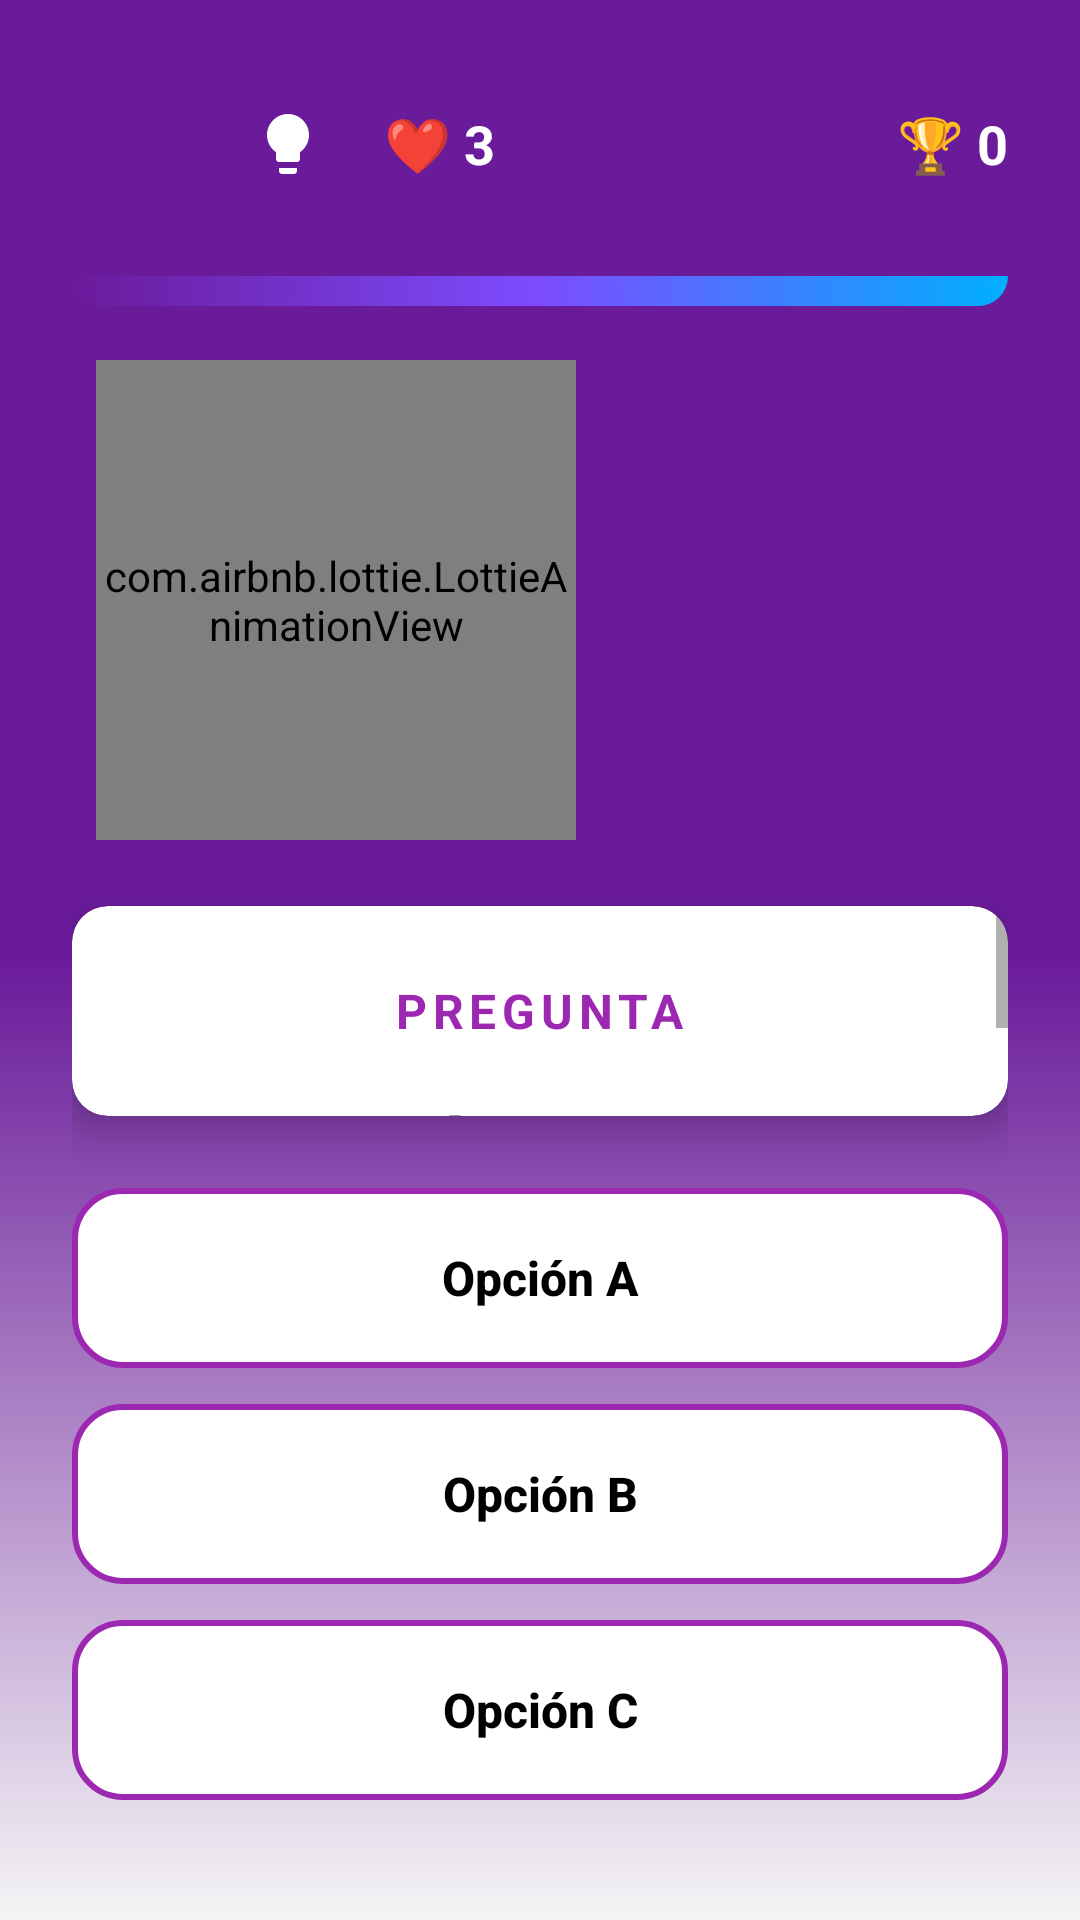

Layout XML and referenced resources for this Android screen:
<!-- AndroidManifest.xml: activity theme Theme.ReglamentoUpp -->
<!-- res/layout/activity_quiz.xml -->
<?xml version="1.0" encoding="utf-8"?>
<androidx.constraintlayout.widget.ConstraintLayout
    xmlns:android="http://schemas.android.com/apk/res/android"
    xmlns:app="http://schemas.android.com/apk/res-auto"
    xmlns:tools="http://schemas.android.com/tools"
    android:layout_width="match_parent"
    android:layout_height="match_parent"
    android:background="@drawable/game_background"
    android:padding="24dp"
    tools:context=".QuizActivity">

    <LinearLayout
        android:id="@+id/topBar"
        android:layout_width="match_parent"
        android:layout_height="wrap_content"
        android:orientation="horizontal"
        android:gravity="center_vertical"
        app:layout_constraintTop_toTopOf="parent">

        <ImageButton
            android:id="@+id/btnBackQuiz"
            android:layout_width="48dp"
            android:layout_height="48dp"
            android:background="?attr/selectableItemBackgroundBorderless"
            android:src="@drawable/ic_logout"
            app:tint="@color/white" />

        <ImageButton
            android:id="@+id/btnHelpQuiz"
            android:layout_width="48dp"
            android:layout_height="48dp"
            android:layout_marginEnd="8dp"
            android:background="?attr/selectableItemBackgroundBorderless"
            android:src="@drawable/ic_foco"
            app:tint="@color/white" />

        <TextView
            android:id="@+id/tvQuizLives"
            android:layout_width="wrap_content"
            android:layout_height="wrap_content"
            android:text="❤️ 3"
            android:textColor="@color/white"
            android:textStyle="bold"
            android:textSize="18sp"/>

        <View
            android:layout_width="0dp"
            android:layout_height="0dp"
            android:layout_weight="1"/>

        <TextView
            android:id="@+id/tvQuizScore"
            android:layout_width="wrap_content"
            android:layout_height="wrap_content"
            android:text="🏆 0"
            android:textColor="@color/white"
            android:textStyle="bold"
            android:textSize="18sp"/>
    </LinearLayout>

    <ProgressBar
        android:id="@+id/quizProgressBar"
        style="@style/Widget.AppCompat.ProgressBar.Horizontal"
        android:layout_width="match_parent"
        android:layout_height="10dp"
        android:layout_marginTop="20dp"
        android:progressDrawable="@drawable/gradient_header"
        android:max="10"
        android:progress="1"
        app:layout_constraintTop_toBottomOf="@id/topBar" />

    <androidx.constraintlayout.widget.ConstraintLayout
        android:id="@+id/layoutCharacter"
        android:layout_width="match_parent"
        android:layout_height="180dp"
        android:layout_marginTop="8dp"
        app:layout_constraintTop_toBottomOf="@+id/quizProgressBar"
        app:layout_constraintBottom_toTopOf="@+id/cardQuestion">

        <com.airbnb.lottie.LottieAnimationView
            android:id="@+id/lottieCharacter"
            android:layout_width="160dp"
            android:layout_height="160dp"
            app:lottie_rawRes="@raw/owlie_nodding"
            app:lottie_autoPlay="true"
            app:lottie_loop="true"
            android:scaleType="centerCrop"
            app:lottie_renderMode="automatic"
            app:layout_constraintBottom_toBottomOf="parent"
            app:layout_constraintStart_toStartOf="parent"
            app:layout_constraintTop_toTopOf="parent"
            android:layout_marginStart="8dp"/>

        <TextView
            android:id="@+id/tvSpeechBubble"
            android:layout_width="0dp"
            android:layout_height="wrap_content"
            android:background="@drawable/white_circle_bg"
            android:backgroundTint="#FFFFFF"
            android:padding="16dp"
            android:text="¡Tú puedes!"
            android:textColor="@color/upp_primary"
            android:textStyle="bold"
            android:textSize="18sp"
            android:gravity="center"
            android:elevation="4dp"
            android:visibility="gone"
            app:layout_constraintStart_toEndOf="@id/lottieCharacter"
            app:layout_constraintEnd_toEndOf="parent"
            app:layout_constraintTop_toTopOf="@id/lottieCharacter"
            app:layout_constraintBottom_toBottomOf="@id/lottieCharacter"
            android:layout_marginEnd="16dp"
            android:layout_marginStart="-12dp"
            tools:visibility="visible"/>
    </androidx.constraintlayout.widget.ConstraintLayout>

    <com.google.android.material.card.MaterialCardView
        android:id="@+id/cardQuestion"
        android:layout_width="match_parent"
        android:layout_height="wrap_content"
        android:layout_marginTop="12dp"
        android:layout_marginBottom="24dp"
        app:layout_constrainedHeight="true"
        app:cardCornerRadius="12dp"
        app:cardElevation="8dp"
        app:cardBackgroundColor="@color/white"
        app:layout_constraintTop_toBottomOf="@id/layoutCharacter"
        app:layout_constraintBottom_toTopOf="@id/btnQuizOptionA">

        <ScrollView
            android:layout_width="match_parent"
            android:layout_height="wrap_content">

            <LinearLayout
                android:layout_width="match_parent"
                android:layout_height="wrap_content"
                android:orientation="vertical"
                android:gravity="center"
                android:padding="24dp">

                <TextView
                    android:layout_width="wrap_content"
                    android:layout_height="wrap_content"
                    android:text="PREGUNTA"
                    android:textColor="#9C27B0"
                    android:letterSpacing="0.12"
                    android:textSize="16sp"
                    android:textStyle="bold"
                    android:layout_marginBottom="16dp"/>

                <TextView
                    android:id="@+id/tvQuizQuestion"
                    android:layout_width="match_parent"
                    android:layout_height="wrap_content"
                    android:text="Cargando pregunta..."
                    android:textAlignment="center"
                    android:textColor="@color/text_primary"
                    android:textSize="26sp"
                    android:textStyle="bold"
                    android:lineSpacingExtra="4dp"/>
            </LinearLayout>
        </ScrollView>
    </com.google.android.material.card.MaterialCardView>

    <androidx.appcompat.widget.AppCompatButton
        android:id="@+id/btnQuizOptionA"
        android:layout_width="match_parent"
        android:layout_height="60dp"
        android:layout_marginBottom="12dp"
        android:background="@drawable/button_quiz_default"
        app:backgroundTint="@null"
        android:elevation="0dp"
        android:stateListAnimator="@null"
        android:text="Opción A"
        android:textColor="@android:color/black"
        android:textSize="16sp"
        android:textStyle="bold"
        android:textAllCaps="false"
        app:layout_constraintBottom_toTopOf="@id/btnQuizOptionB" />

    <androidx.appcompat.widget.AppCompatButton
        android:id="@+id/btnQuizOptionB"
        android:layout_width="match_parent"
        android:layout_height="60dp"
        android:layout_marginBottom="12dp"
        android:background="@drawable/button_quiz_default"
        app:backgroundTint="@null"
        android:elevation="0dp"
        android:stateListAnimator="@null"
        android:text="Opción B"
        android:textColor="@android:color/black"
        android:textSize="16sp"
        android:textStyle="bold"
        android:textAllCaps="false"
        app:layout_constraintBottom_toTopOf="@id/btnQuizOptionC" />

    <androidx.appcompat.widget.AppCompatButton
        android:id="@+id/btnQuizOptionC"
        android:layout_width="match_parent"
        android:layout_height="60dp"
        android:layout_marginBottom="16dp"
        android:background="@drawable/button_quiz_default"
        app:backgroundTint="@null"
        android:elevation="0dp"
        android:stateListAnimator="@null"
        android:text="Opción C"
        android:textColor="@android:color/black"
        android:textSize="16sp"
        android:textStyle="bold"
        android:textAllCaps="false"
        app:layout_constraintBottom_toBottomOf="parent" />

</androidx.constraintlayout.widget.ConstraintLayout>
<!-- resources referenced by this layout -->
<resources>
  <color name="text_primary">#212121</color>
  <color name="upp_primary">#6A1B9A</color>
  <color name="white">#FFFFFFFF</color>
  <!-- drawable button_quiz_default (drawable) -->
  <?xml version="1.0" encoding="utf-8"?>
  <ripple xmlns:android="http://schemas.android.com/apk/res/android"
      android:color="#E1BEE7"> <item>
      <shape android:shape="rectangle">
          <solid android:color="#FFFFFF" />
  
          <stroke
              android:width="2dp"
              android:color="#9C27B0" />
  
          <corners android:radius="16dp" />
      </shape>
  </item>
  </ripple>
  <!-- drawable game_background (drawable) -->
  <?xml version="1.0" encoding="utf-8"?>
  <shape xmlns:android="http://schemas.android.com/apk/res/android">
      <gradient
          android:angle="270"
          android:startColor="@color/gradient_start"
          android:centerColor="@color/upp_primary"
          android:endColor="@color/app_bg"
          android:endY="0.7"
          android:type="linear" />
  </shape>
  <!-- drawable gradient_header (drawable) -->
  <?xml version="1.0" encoding="utf-8"?>
  <shape xmlns:android="http://schemas.android.com/apk/res/android">
      <gradient
          android:angle="315"
          android:startColor="@color/upp_primary"
          android:centerColor="#7C4DFF"
          android:endColor="#00B0FF"
          android:type="linear" />
      <corners android:bottomLeftRadius="32dp" android:bottomRightRadius="32dp"/>
  </shape>
  <!-- drawable ic_foco (drawable) -->
  <vector xmlns:android="http://schemas.android.com/apk/res/android"
      android:width="24dp"
      android:height="24dp"
      android:viewportWidth="24"
      android:viewportHeight="24">
      <path
          android:fillColor="#FFFFFF"
          android:pathData="M9,21c0,0.55 0.45,1 1,1h4c0.55,0 1,-0.45 1,-1v-1H9V21zM12,2C8.14,2 5,5.14 5,9c0,2.38 1.19,4.47 3,5.74V17c0,0.55 0.45,1 1,1h6c0.55,0 1,-0.45 1,-1v-2.26c1.81,-1.27 3,-3.36 3,-5.74C19,5.14 15.86,2 12,2z"/>
  </vector>
  <color name="gradient_start">#6A1B9A</color>
  <color name="app_bg">#F5F5F5</color>
  <color name="upp_primary_dark">#4A148C</color>
  <color name="upp_accent">#AB47BC</color>
  <color name="upp_secondary">#8E24AA</color>
  <style name="ShapeAppearance.App.SmallComponent" parent="ShapeAppearance.MaterialComponents.SmallComponent">
          <item name="cornerFamily">rounded</item>
          <item name="cornerSize">50%</item> </style>
  <style name="ShapeAppearance.App.MediumComponent" parent="ShapeAppearance.MaterialComponents.MediumComponent">
          <item name="cornerFamily">rounded</item>
          <item name="cornerSize">28dp</item> </style>
  <style name="ShapeAppearance.App.LargeComponent" parent="ShapeAppearance.MaterialComponents.LargeComponent">
          <item name="cornerFamily">rounded</item>
          <item name="cornerSize">36dp</item> </style>
  <style name="Widget.MaterialComponents.TextInputLayout.OutlinedBox.Rounded" parent="Widget.MaterialComponents.TextInputLayout.OutlinedBox">
          <item name="boxCornerRadiusTopStart">24dp</item>
          <item name="boxCornerRadiusTopEnd">24dp</item>
          <item name="boxCornerRadiusBottomStart">24dp</item>
          <item name="boxCornerRadiusBottomEnd">24dp</item>
      </style>
</resources>
